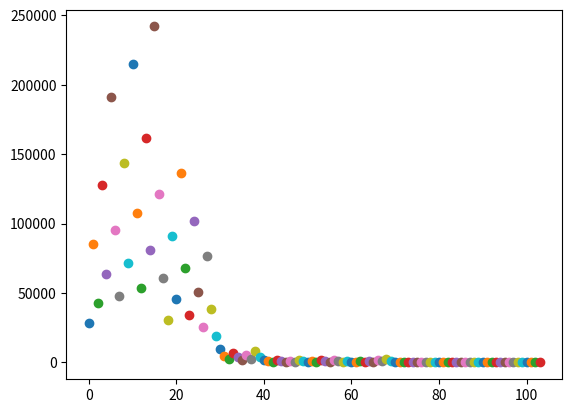

Generate this figure with matplotlib:
from random import random
import numpy as np
import matplotlib.pyplot as plt
import matplotlib.patches as mpatches

fig, ax = plt.subplots()
x = 56654

for i in range(0, 10_000_000):

    if (x % 2) == 0:
        x = int(x / 2)
    else:
        x = int(3 * x + 1)

    print(x)
    ax.plot(i, x, 'o')
    #ax.plot(int(random() * 100), int(random() * 100), 'o')

    if x == 1 :
        break


plt.show()